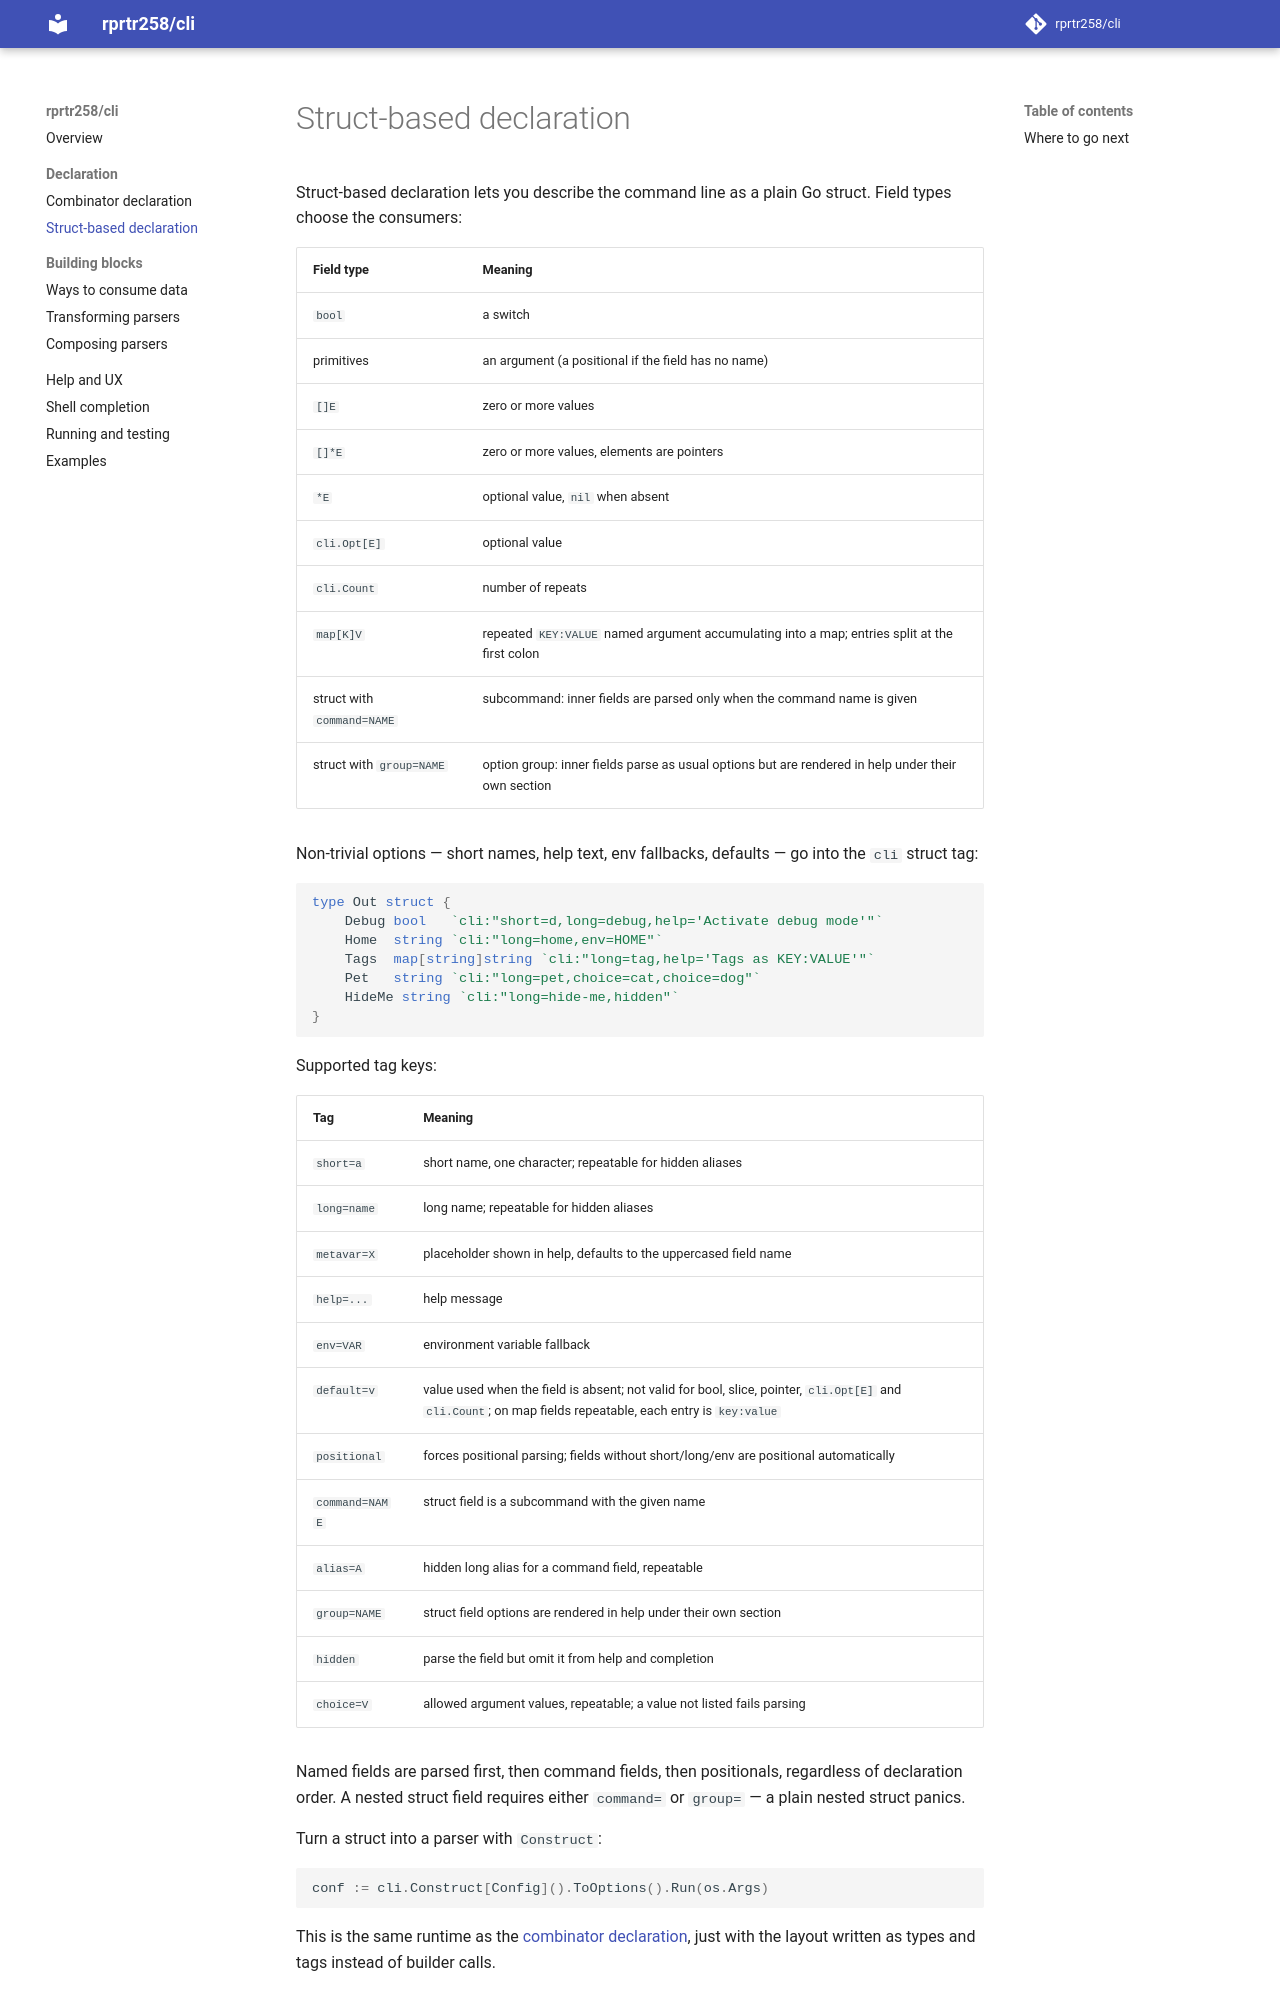

repository: rprtr258/cli · page: struct/index.html · generator: mkdocs

# Struct-based declaration

Struct-based declaration lets you describe the command line as a plain Go struct.
Field types choose the consumers:

| Field type | Meaning |
|-|-|
| `bool` | a switch |
| primitives | an argument (a positional if the field has no name) |
| `[]E` | zero or more values |
| `[]*E` | zero or more values, elements are pointers |
| `*E` | optional value, `nil` when absent |
| `cli.Opt[E]` | optional value |
| `cli.Count` | number of repeats |
| `map[K]V` | repeated `KEY:VALUE` named argument accumulating into a map; entries split at the first colon |
| struct with `command=NAME` | subcommand: inner fields are parsed only when the command name is given |
| struct with `group=NAME` | option group: inner fields parse as usual options but are rendered in help under their own section |

Non-trivial options — short names, help text, env fallbacks, defaults — go into the
`cli` struct tag:

```go
type Out struct {
	Debug bool   `cli:"short=d,long=debug,help='Activate debug mode'"`
	Home  string `cli:"long=home,env=HOME"`
	Tags  map[string]string `cli:"long=tag,help='Tags as KEY:VALUE'"`
	Pet   string `cli:"long=pet,choice=cat,choice=dog"`
	HideMe string `cli:"long=hide-me,hidden"`
}
```

Supported tag keys:

| Tag | Meaning |
|-|-|
| `short=a` | short name, one character; repeatable for hidden aliases |
| `long=name` | long name; repeatable for hidden aliases |
| `metavar=X` | placeholder shown in help, defaults to the uppercased field name |
| `help=...` | help message |
| `env=VAR` | environment variable fallback |
| `default=v` | value used when the field is absent; not valid for bool, slice, pointer, `cli.Opt[E]` and `cli.Count`; on map fields repeatable, each entry is `key:value` |
| `positional` | forces positional parsing; fields without short/long/env are positional automatically |
| `command=NAME` | struct field is a subcommand with the given name |
| `alias=A` | hidden long alias for a command field, repeatable |
| `group=NAME` | struct field options are rendered in help under their own section |
| `hidden` | parse the field but omit it from help and completion |
| `choice=V` | allowed argument values, repeatable; a value not listed fails parsing |

Named fields are parsed first, then command fields, then positionals, regardless of
declaration order. A nested struct field requires either `command=` or `group=` —
a plain nested struct panics.

Turn a struct into a parser with `Construct`:

```go
conf := cli.Construct[Config]().ToOptions().Run(os.Args)
```
